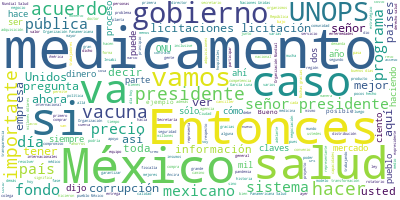

The table this chart was drawn from, first rows:
Participante, Texto, Sentimiento, Palabras, Dia, Mes, Anio
PRESIDENTE ANDRES MANUEL LOPEZ OBRADOR, Muy buenos días., 0.9593, 3, 31, 07, 2020
PRESIDENTE ANDRES MANUEL LOPEZ OBRADOR, Vamos a informar el día de hoy sobre alg…, 0.1875, 37, 31, 07, 2020
PRESIDENTE ANDRES MANUEL LOPEZ OBRADOR, Esto significa que vamos a obtener todas…, 0.0119, 94, 31, 07, 2020
PRESIDENTE ANDRES MANUEL LOPEZ OBRADOR, Nos llevó tiempo, pero se logró. Esto no…, 0.3694, 39, 31, 07, 2020
PRESIDENTE ANDRES MANUEL LOPEZ OBRADOR, Fíjense lo que son las cosas, las contra…, 0.04244, 53, 31, 07, 2020
PRESIDENTE ANDRES MANUEL LOPEZ OBRADOR, Entonces, afortunadamente se reformó la …, 0.002449, 50, 31, 07, 2020
PRESIDENTE ANDRES MANUEL LOPEZ OBRADOR, El doctor Jorge Alcocer va a informarles…, 0.03191, 42, 31, 07, 2020
PRESIDENTE ANDRES MANUEL LOPEZ OBRADOR, Ayer hablé de que esto va acompañado de …, 0.3692, 72, 31, 07, 2020
PRESIDENTE ANDRES MANUEL LOPEZ OBRADOR, Para eso es esta empresa, porque no sólo…, 0.0224, 78, 31, 07, 2020
PRESIDENTE ANDRES MANUEL LOPEZ OBRADOR, Doy la palabra al doctor Jorge Alcocer., 0.2057, 7, 31, 07, 2020
JORGE ALCOCER VARELA, Muchas gracias, señor presidente., 0.4266, 4, 31, 07, 2020
JORGE ALCOCER VARELA, Muy buenos días. Saludo a todos con gust…, 0.9298, 8, 31, 07, 2020
JORGE ALCOCER VARELA, En el gobierno de la Cuarta Transformaci…, 0.09717, 36, 31, 07, 2020
JORGE ALCOCER VARELA, Y es que no sólo nos ha bloqueado esta e…, 0.005817, 36, 31, 07, 2020
JORGE ALCOCER VARELA, La Oficina de las Naciones Unidas de Ser…, 0.07136, 58, 31, 07, 2020
JORGE ALCOCER VARELA, Como ha anunciado el señor presidente, l…, 0.01056, 65, 31, 07, 2020
JORGE ALCOCER VARELA, La transparencia en las licitaciones que…, 0.01994, 45, 31, 07, 2020
JORGE ALCOCER VARELA, Es importante aclarar que de las tres mi…, 0.0203, 109, 31, 07, 2020
JORGE ALCOCER VARELA, En fin, en el nuevo orden que se plantea…, 0.5014, 26, 31, 07, 2020
JORGE ALCOCER VARELA, A continuación, el señor canciller está …, 0.1403, 10, 31, 07, 2020
JORGE ALCOCER VARELA, Participarán los representantes de ambas…, 0.1345, 16, 31, 07, 2020
CRISTIAN MORALES FUHRIMANN, Señor presidente, secretario, canciller,…, 0.07615, 12, 31, 07, 2020
CRISTIAN MORALES FUHRIMANN, La firma de este convenio de México con …, 0.172, 62, 31, 07, 2020
CRISTIAN MORALES FUHRIMANN, Hoy día, con la Ley de Adquisiciones mod…, 0.2148, 48, 31, 07, 2020
CRISTIAN MORALES FUHRIMANN, Se trata de contribuir así a los esfuerz…, 0.557, 100, 31, 07, 2020
CRISTIAN MORALES FUHRIMANN, Los medicamentos y vacunas de la Organiz…, 0.1982, 33, 31, 07, 2020
CRISTIAN MORALES FUHRIMANN, Hoy se cuenta en los fondos estratégicos…, 0.01462, 48, 31, 07, 2020
CRISTIAN MORALES FUHRIMANN, Hay también test de diagnósticos, insumo…, 0.003683, 28, 31, 07, 2020
CRISTIAN MORALES FUHRIMANN, Hay 49 vacunas y productos como jeringas…, 0.08999, 29, 31, 07, 2020
CRISTIAN MORALES FUHRIMANN, Si tomamos el caso de 19 antirretroviral…, 0.7441, 49, 31, 07, 2020
CRISTIAN MORALES FUHRIMANN, Es más, y pensando en algo que a todos n…, 0.2483, 52, 31, 07, 2020
CRISTIAN MORALES FUHRIMANN, Además del precio, la OPS ofrece sin cos…, 0.08528, 88, 31, 07, 2020
CRISTIAN MORALES FUHRIMANN, Apoyo para el diseño a programas de salu…, 0.05816, 62, 31, 07, 2020
CRISTIAN MORALES FUHRIMANN, La seguridad, la efectividad, la bioequi…, 0.008146, 79, 31, 07, 2020
CRISTIAN MORALES FUHRIMANN, Pero estos fondos son mucho más que un m…, 0.5233, 52, 31, 07, 2020
CRISTIAN MORALES FUHRIMANN, La Organización Panamericana de la Salud…, 0.6976, 102, 31, 07, 2020
CRISTIAN MORALES FUHRIMANN, Señor presidente, señor secretario de Sa…, 0.06016, 12, 31, 07, 2020
CRISTIAN MORALES FUHRIMANN, Ustedes pueden contar con el compromiso …, 0.04599, 32, 31, 07, 2020
FERNANDO COTRIM BARBIERI, Señor presidente, señor canciller, señor…, 0.009258, 23, 31, 07, 2020
FERNANDO COTRIM BARBIERI, En febrero de 2019, UNOPS ha firmado un …, 0.00757, 32, 31, 07, 2020
FERNANDO COTRIM BARBIERI, Ha sido un marco en las relaciones entre…, 0.5994, 49, 31, 07, 2020
FERNANDO COTRIM BARBIERI, Para los colegas de prensa reiteramos qu…, 0.1402, 41, 31, 07, 2020
FERNANDO COTRIM BARBIERI, Con el acuerdo que firmamos en el día de…, 0.2351, 79, 31, 07, 2020
FERNANDO COTRIM BARBIERI, Entre las actividades específicas tenemo…, 0.7267, 33, 31, 07, 2020
FERNANDO COTRIM BARBIERI, Estaremos trabajando con el Insabi y con…, 0.9269, 33, 31, 07, 2020
FERNANDO COTRIM BARBIERI, También una investigación de mercado que…, 0.06283, 60, 31, 07, 2020
FERNANDO COTRIM BARBIERI, ¿Por qué solamente una licitación?, 0.1513, 5, 31, 07, 2020
FERNANDO COTRIM BARBIERI, Podemos hacer más de una licitación por …, 0.02519, 29, 31, 07, 2020
FERNANDO COTRIM BARBIERI, También reuniones informativas con el me…, 0.1398, 52, 31, 07, 2020
FERNANDO COTRIM BARBIERI, Y quisiera mencionar un dato que pienso …, 0.598, 90, 31, 07, 2020
FERNANDO COTRIM BARBIERI, Tenemos un observatorio regional de prec…, 0.543, 40, 31, 07, 2020
FERNANDO COTRIM BARBIERI, ¿Qué buscamos con este convenio?, 0.2501, 5, 31, 07, 2020
FERNANDO COTRIM BARBIERI, Lograr los cuatro principios de licitaci…, 0.06611, 49, 31, 07, 2020
FERNANDO COTRIM BARBIERI, UNOPS va a trabajar conjuntamente con el…, 0.4241, 29, 31, 07, 2020
FERNANDO COTRIM BARBIERI, Vamos a poner todos los recursos de la o…, 0.4901, 29, 31, 07, 2020
FERNANDO COTRIM BARBIERI, Señor presidente:, 0.4259, 2, 31, 07, 2020
FERNANDO COTRIM BARBIERI, En el día de ayer, en coordinación con e…, 0.4256, 25, 31, 07, 2020
FERNANDO COTRIM BARBIERI, Finalmente, en nombre de la señora Grete…, 0.08162, 57, 31, 07, 2020
FERNANDO COTRIM BARBIERI, Muchas gracias., 0.5002, 2, 31, 07, 2020
MARCELO EBRARD CASAUBON, Con su permiso, señor presidente. Colega…, 0.08049, 21, 31, 07, 2020
... 220 more rows
